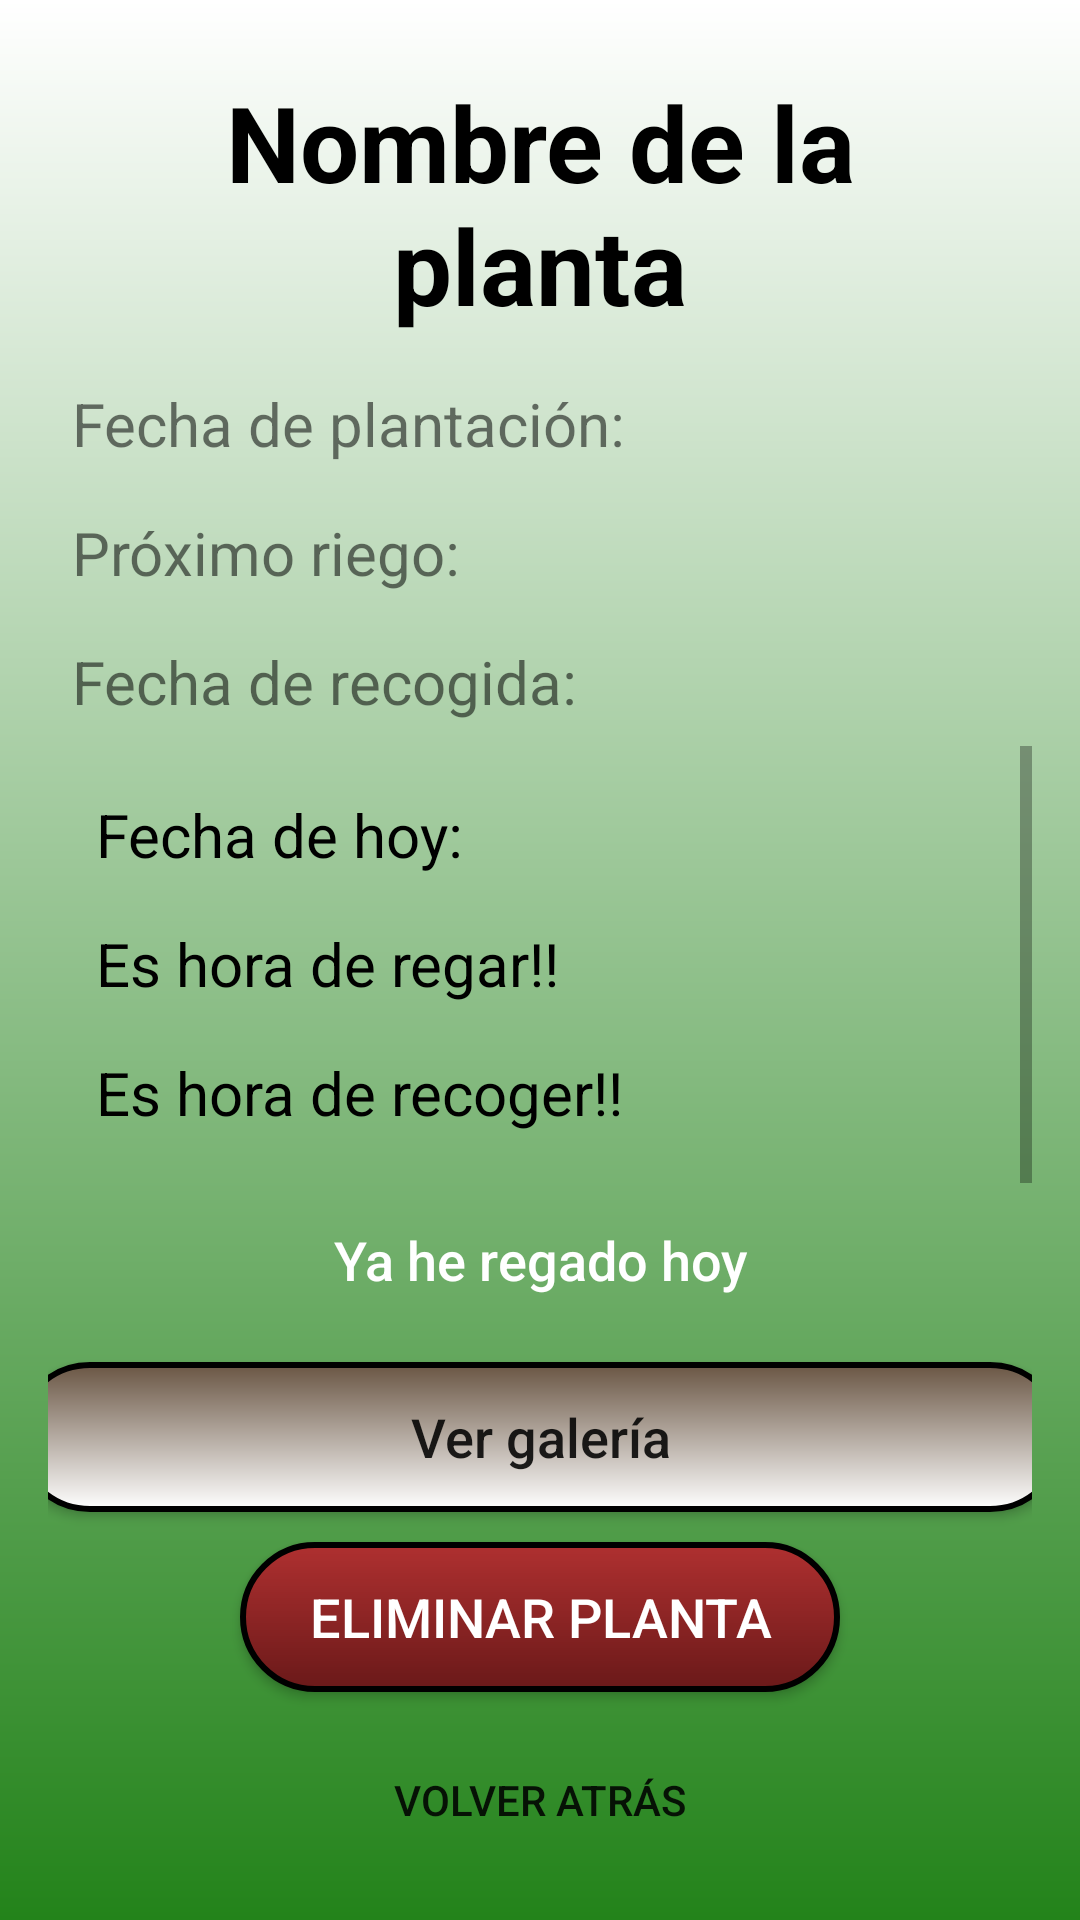

Android layout source for this screen:
<!-- AndroidManifest.xml: activity theme Theme.Rooted -->
<!-- res/layout/activity_planta.xml -->
<LinearLayout
    xmlns:android="http://schemas.android.com/apk/res/android"
    android:layout_width="match_parent"
    android:layout_height="match_parent"
    android:orientation="vertical"
    android:background="@drawable/login_bg"
    android:padding="16dp">

    <TextView
        android:id="@+id/nombre_planta"
        android:layout_width="match_parent"
        android:layout_height="wrap_content"
        android:text="Nombre de la planta"
        android:textSize="35sp"
        android:textColor="@color/black"
        android:textStyle="bold"
        android:gravity="center"
        android:padding="8dp" />

    <TextView
        android:id="@+id/fecha_plantacion"
        android:layout_width="match_parent"
        android:layout_height="wrap_content"
        android:text="Fecha de plantación: "
        android:textSize="20sp"
        android:padding="8dp" />

    <TextView
        android:id="@+id/fecha_riego"
        android:layout_width="match_parent"
        android:layout_height="wrap_content"
        android:text="Próximo riego: "
        android:textSize="20sp"
        android:padding="8dp" />

    <TextView
        android:id="@+id/fecha_recogida"
        android:layout_width="match_parent"
        android:layout_height="wrap_content"
        android:text="Fecha de recogida: "
        android:textSize="20sp"
        android:padding="8dp" />

    
    <ScrollView
        android:layout_width="match_parent"
        android:layout_height="334dp"
        android:layout_weight="1">

        <LinearLayout
            android:layout_width="match_parent"
            android:layout_height="wrap_content"
            android:orientation="vertical"
            android:padding="8dp">

            
            <TextView
                android:id="@+id/fecha_hoy"
                android:layout_width="match_parent"
                android:layout_height="wrap_content"
                android:text="Fecha de hoy: "
                android:textSize="20sp"
                android:textColor="@color/black"
                android:padding="8dp" />

            
            <TextView
                android:id="@+id/toca_regar"
                android:layout_width="match_parent"
                android:layout_height="wrap_content"
                android:text="Es hora de regar!!"
                android:textSize="20sp"
                android:textColor="@color/black"
                android:padding="8dp" />

            
            <TextView
                android:id="@+id/toca_recoger"
                android:layout_width="match_parent"
                android:layout_height="wrap_content"
                android:text="Es hora de recoger!!"
                android:textSize="20sp"
                android:textColor="@color/black"
                android:padding="8dp" />

            
            <Button
                android:id="@+id/boton_regado_hoy"
                android:layout_width="match_parent"
                android:layout_height="wrap_content"
                android:text="Ya he regado hoy"
                android:textSize="18sp"
                android:textAllCaps="false"
                android:textColor="@color/white"
                android:backgroundTint="#31A6D9"
                android:padding="12dp"
                android:background="@drawable/rounded_rectangle"
                android:layout_marginTop="10dp"/>
            
            <Button
                android:id="@+id/boton_recogido_hoy"
                android:layout_width="match_parent"
                android:layout_height="wrap_content"
                android:text="Ya he recogido hoy"
                android:textSize="18sp"
                android:textAllCaps="false"
                android:textColor="@color/white"
                android:backgroundTint="#FA8913"
                android:padding="12dp"
                android:background="@drawable/rounded_rectangle"
                android:layout_marginTop="10dp"/>
        </LinearLayout>

    </ScrollView>

    <Button
        android:id="@+id/añadir_foto"
        android:layout_width="350dp"
        android:layout_height="50dp"
        android:layout_gravity="center_horizontal"
        android:background="@drawable/color_button"
        android:text="Ver galería"
        android:textSize="18sp"
        android:textAllCaps="false"
        android:layout_marginTop="10dp"
        android:layout_marginBottom="5dp"/>

    
    <Button
        android:id="@+id/eliminar_planta"
        android:layout_width="200dp"
        android:layout_height="50dp"
        android:layout_gravity="center_horizontal"
        android:background="@drawable/color_button_delete"
        android:text="ELIMINAR PLANTA"
        android:textColor="@color/white"
        android:textSize="18sp"
        android:textAllCaps="false"
        android:layout_marginTop="5dp"
        android:layout_marginBottom="2dp"/>

    
    <Button
        android:id="@+id/volver_atras_button"
        android:layout_width="300dp"
        android:layout_height="48dp"
        android:layout_gravity="center_horizontal"
        android:background="@drawable/rounded_rectangle"
        android:backgroundTint="#DAFFAD"
        android:layout_marginTop="10dp"
        android:text="Volver atrás"/>
</LinearLayout>
<!-- resources referenced by this layout -->
<resources>
  <!-- drawable color_button (drawable) -->
  <?xml version="1.0" encoding="utf-8"?>
  <shape xmlns:android="http://schemas.android.com/apk/res/android">
      <stroke android:color="@android:color/black" android:width="2dp"/>
      <corners android:radius="24dp"></corners>
      <gradient android:type="linear" android:angle="100" android:startColor="#6A5644" android:endColor="#FFFFFF" />
  </shape>
  <!-- drawable color_button_delete (drawable) -->
  <?xml version="1.0" encoding="utf-8"?>
  <shape xmlns:android="http://schemas.android.com/apk/res/android">
      <stroke android:color="@android:color/black" android:width="2dp"/>
      <corners android:radius="24dp"></corners>
      <gradient android:type="linear" android:angle="100" android:startColor="#AF3030" android:endColor="#6A1919" />
  </shape>
  <!-- drawable login_bg (drawable) -->
  <?xml version="1.0" encoding="utf-8"?>
  <shape xmlns:android="http://schemas.android.com/apk/res/android">
      <gradient android:type="linear" android:angle="100" android:startColor="#FFFFFF" android:endColor="#23831A" />
  </shape>
  <style name="Theme.Rooted" parent="Theme.AppCompat.Light.DarkActionBar">
          
          <item name="colorPrimary">#6200EE</item>
          <item name="colorPrimaryDark">#3700B3</item>
          <item name="colorAccent">#03DAC5</item>
      </style>
  <!-- not gathered from this repository: default colours our renderer supplied (Android Studio template values) -->
  <color name="black">#FF000000</color>
  <color name="white">#FFFFFFFF</color>
</resources>
